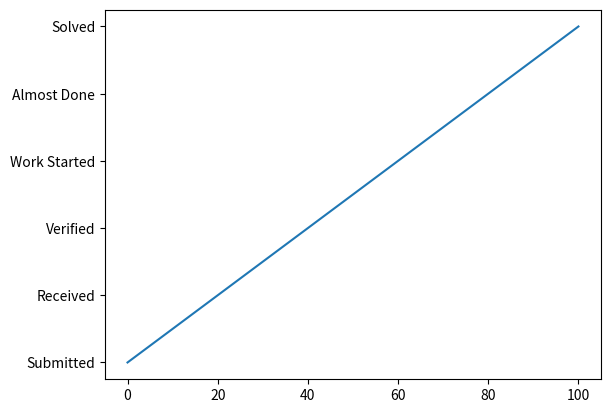

Source code (Python):
import sys
print(sys.version)
import matplotlib.pyplot as plt
x = [0, 20, 40, 60, 80, 100]
y = ["Submitted", "Received", "Verified", "Work Started", "Almost Done", "Solved"]
plt.plot(x, y)
plt.show()
